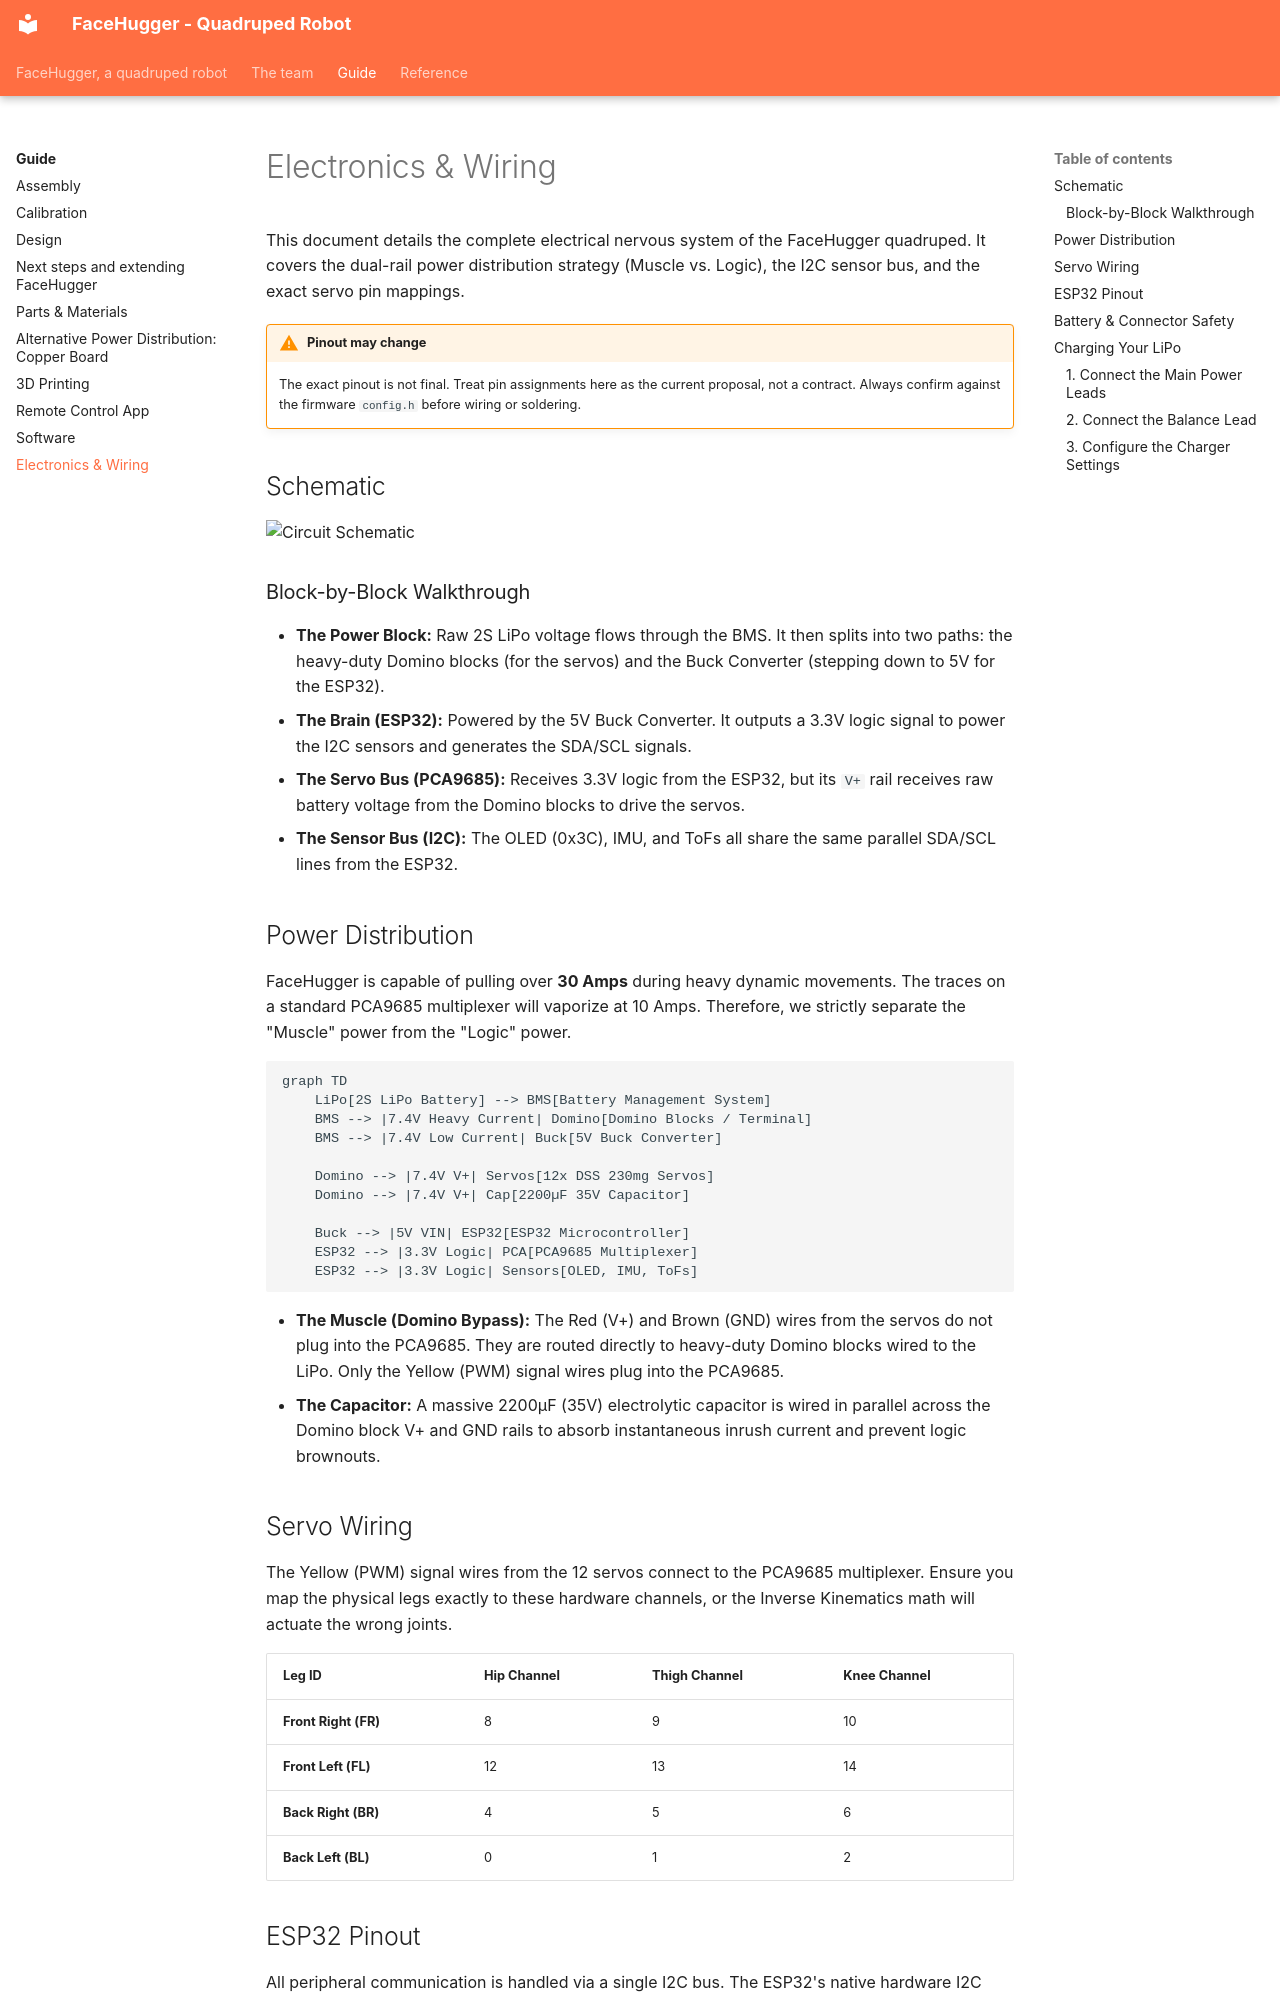

repository: epfl-cs358/2026sp-FaceHugger · page: guide/wiring/index.html · generator: mkdocs

# Electronics & Wiring

This document details the complete electrical nervous system of the FaceHugger quadruped. It covers the dual-rail power distribution strategy (Muscle vs. Logic), the I2C sensor bus, and the exact servo pin mappings.

!!! warning "Pinout may change"
    The exact pinout is not final. Treat pin assignments here as the current proposal, not a contract. Always confirm against the firmware `config.h` before wiring or soldering.

## Schematic

![Circuit Schematic](../assets/img/assembly/Schematic_Clean-Robot-Schema_2026-05-28.svg)

### Block-by-Block Walkthrough
- **The Power Block:** Raw 2S LiPo voltage flows through the BMS. It then splits into two paths: the heavy-duty Domino blocks (for the servos) and the Buck Converter (stepping down to 5V for the ESP32).
- **The Brain (ESP32):** Powered by the 5V Buck Converter. It outputs a 3.3V logic signal to power the I2C sensors and generates the SDA/SCL signals.
- **The Servo Bus (PCA9685):** Receives 3.3V logic from the ESP32, but its `V+` rail receives raw battery voltage from the Domino blocks to drive the servos. 
- **The Sensor Bus (I2C):** The OLED (0x3C), IMU, and ToFs all share the same parallel SDA/SCL lines from the ESP32.

## Power Distribution

FaceHugger is capable of pulling over **30 Amps** during heavy dynamic movements. The traces on a standard PCA9685 multiplexer will vaporize at 10 Amps. Therefore, we strictly separate the "Muscle" power from the "Logic" power.

```mermaid
graph TD
    LiPo[2S LiPo Battery] --> BMS[Battery Management System]
    BMS --> |7.4V Heavy Current| Domino[Domino Blocks / Terminal]
    BMS --> |7.4V Low Current| Buck[5V Buck Converter]
    
    Domino --> |7.4V V+| Servos[12x DSS 230mg Servos]
    Domino --> |7.4V V+| Cap[2200µF 35V Capacitor]
    
    Buck --> |5V VIN| ESP32[ESP32 Microcontroller]
    ESP32 --> |3.3V Logic| PCA[PCA9685 Multiplexer]
    ESP32 --> |3.3V Logic| Sensors[OLED, IMU, ToFs]
```

- **The Muscle (Domino Bypass):** The Red (V+) and Brown (GND) wires from the servos do not plug into the PCA9685. They are routed directly to heavy-duty Domino blocks wired to the LiPo. Only the Yellow (PWM) signal wires plug into the PCA9685.
- **The Capacitor:** A massive 2200µF (35V) electrolytic capacitor is wired in parallel across the Domino block V+ and GND rails to absorb instantaneous inrush current and prevent logic brownouts.

## Servo Wiring

The Yellow (PWM) signal wires from the 12 servos connect to the PCA9685 multiplexer. Ensure you map the physical legs exactly to these hardware channels, or the Inverse Kinematics math will actuate the wrong joints.

| Leg ID | Hip Channel | Thigh Channel | Knee Channel |
| :--- | :--- | :--- | :--- |
| **Front Right (FR)** | 8 | 9 | 10 |
| **Front Left (FL)** | 12 | 13 | 14 |
| **Back Right (BR)** | 4 | 5 | 6 |
| **Back Left (BL)** | 0 | 1 | 2 |
